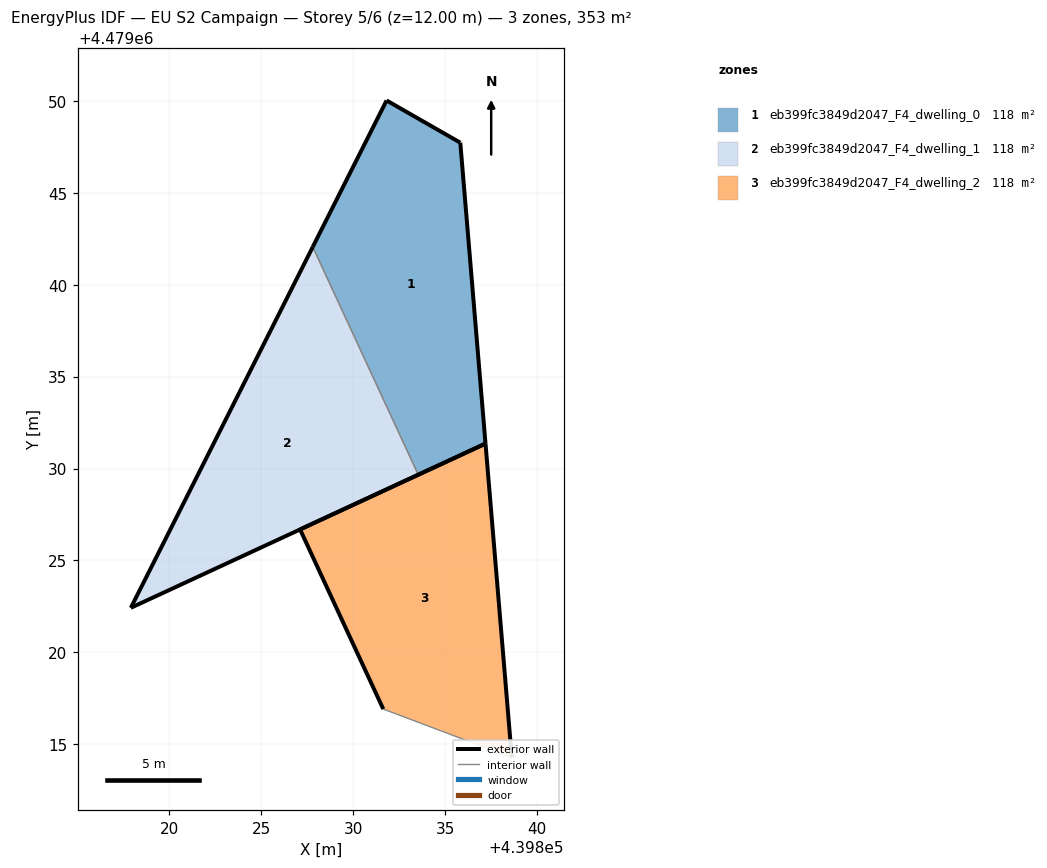
=== STOREY PLAN SPEC (per zone: floor XY polygon, exterior-wall plan segments, windows/doors) ===
zone 1: eb399fc3849d2047_F4_dwelling_0  (117.6 m²)
  floor: (439837.20, 4479031.36) (439835.83, 4479047.72) (439831.82, 4479050.02) (439827.81, 4479042.06) (439833.55, 4479029.66)
  exterior wall: (439827.81, 4479042.06) – (439831.82, 4479050.02)  [8.9 m]
  exterior wall: (439831.82, 4479050.02) – (439835.83, 4479047.72)  [4.6 m]
  exterior wall: (439835.83, 4479047.72) – (439837.20, 4479031.36)  [16.4 m]
  exterior wall: (439837.20, 4479031.36) – (439833.55, 4479029.66)  [4.0 m]
  interior walls: 1
zone 2: eb399fc3849d2047_F4_dwelling_1  (117.6 m²)
  floor: (439833.55, 4479029.66) (439827.81, 4479042.06) (439817.91, 4479022.42)
  exterior wall: (439833.55, 4479029.66) – (439817.91, 4479022.42)  [17.2 m]
  exterior wall: (439817.91, 4479022.42) – (439827.81, 4479042.06)  [22.0 m]
  interior walls: 1
zone 3: eb399fc3849d2047_F4_dwelling_2  (117.6 m²)
  floor: (439838.63, 4479014.28) (439837.20, 4479031.36) (439827.12, 4479026.69) (439831.64, 4479016.92)
  exterior wall: (439831.64, 4479016.92) – (439827.12, 4479026.69)  [10.8 m]
  exterior wall: (439827.12, 4479026.69) – (439837.20, 4479031.36)  [11.1 m]
  exterior wall: (439837.20, 4479031.36) – (439838.63, 4479014.28)  [17.1 m]
  interior walls: 1

=== DERIVED (storey summary) ===
Building: EU S2 Campaign
Storey: 5 of 6  (floor level z = 12.00 m)
Storey gross floor area: 352.9 m²
Zones on this storey: 3
  - eb399fc3849d2047_F4_dwelling_0: floor 117.6 m²; exterior wall 34.0 m (102.0 m²); WWR 0.0%
  - eb399fc3849d2047_F4_dwelling_1: floor 117.6 m²; exterior wall 39.2 m (117.6 m²); WWR 0.0%
  - eb399fc3849d2047_F4_dwelling_2: floor 117.6 m²; exterior wall 39.0 m (117.1 m²); WWR 0.0%
Zone adjacency (shared interzone walls):
  - eb399fc3849d2047_F4_dwelling_0 ↔ eb399fc3849d2047_F4_dwelling_1